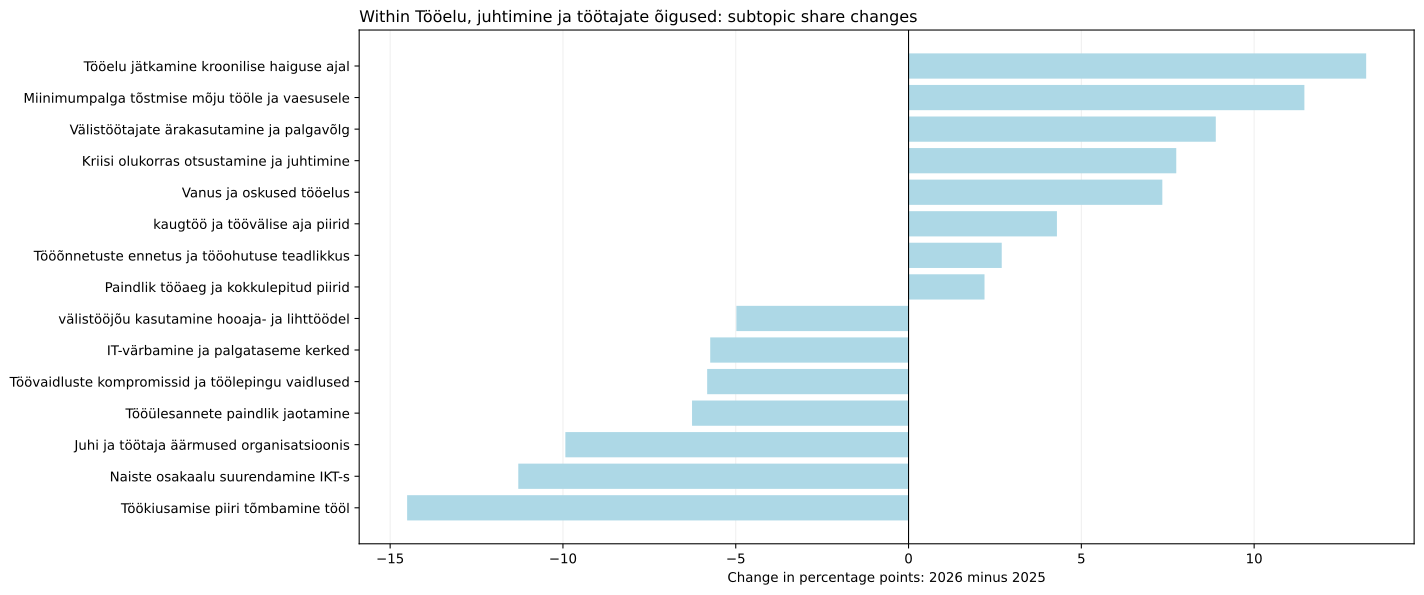

The data file committed next to this chart (first rows):
jev_topic_id, jev_topic_name, jev_high_level_id, jev_high_level_name, minutes_2025, minutes_2026, segments_2025, segments_2026, talks_2025, talks_2026, time_share_2025, segment_share_2025, talk_coverage_2025, assigned_time_share_2025, time_share_2026, segment_share_2026, talk_coverage_2026, assigned_time_share_2026, time_share_delta_pp, segment_share_delta_pp, talk_coverage_delta_pp, assigned_time_share_delta_pp, status, supported_2026
1, Tööõnnetuste ennetus ja tööohutuse teadl…, work, Tööelu, juhtimine ja töötajate õigused, 85.02, 89.61, 19.0, 19.0, 1.0, 1.0, 0.8568, 0.8829, 0.8772, 0.9226, 0.9802, 0.9625, 0.9524, 1.037, 0.1234, 0.07961, 0.07519, 0.1145, both_years, False
3, Juhi ja töötaja äärmused organisatsiooni…, work, Tööelu, juhtimine ja töötajate õigused, 81.95, 6.575, 16.0, 3.0, 2.0, 3.0, 0.8259, 0.7435, 1.754, 0.8893, 0.07191, 0.152, 2.857, 0.07609, -0.754, -0.5915, 1.103, -0.8132, both_years, False
16, Töökiusamise piiri tõmbamine tööl, work, Tööelu, juhtimine ja töötajate õigused, 123.2, 12.58, 22.0, 3.0, 3.0, 1.0, 1.242, 1.022, 2.632, 1.337, 0.1376, 0.152, 0.9524, 0.1456, -1.104, -0.8703, -1.679, -1.192, both_years, False
18, Töökiusu ja vaidluste piiritlemine töösu…, work, Tööelu, juhtimine ja töötajate õigused, 61.37, 56.61, 12.0, 10.0, 3.0, 2.0, 0.6184, 0.5576, 2.632, 0.6659, 0.6192, 0.5066, 1.905, 0.6551, 0.0007525, -0.05104, -0.7268, -0.01076, both_years, True
21, Tööelu jätkamine kroonilise haiguse ajal, work, Tööelu, juhtimine ja töötajate õigused, 0.0, 84.34, 0.0, 17.0, 0.0, 1.0, 0.0, 0.0, 0.0, 0.0, 0.9225, 0.8612, 0.9524, 0.976, 0.9225, 0.8612, 0.9524, 0.976, only_observed_2026, False
43, Välistöötajate ärakasutamine ja palgavõl…, work, Tööelu, juhtimine ja töötajate õigused, 0.0, 56.62, 0.0, 13.0, 0.0, 1.0, 0.0, 0.0, 0.0, 0.0, 0.6194, 0.6586, 0.9524, 0.6553, 0.6194, 0.6586, 0.9524, 0.6553, only_observed_2026, False
71, Miinimumpalga tõstmise mõju tööle ja vae…, work, Tööelu, juhtimine ja töötajate õigused, 3.923, 76.3, 1.0, 13.0, 1.0, 2.0, 0.03953, 0.04647, 0.8772, 0.04256, 0.8345, 0.6586, 1.905, 0.883, 0.795, 0.6121, 1.028, 0.8404, both_years, True
82, Vanus ja oskused tööelus, work, Tööelu, juhtimine ja töötajate õigused, 37.92, 79.08, 7.0, 17.0, 4.0, 3.0, 0.3822, 0.3253, 3.509, 0.4115, 0.865, 0.8612, 2.857, 0.9152, 0.4828, 0.5359, -0.6516, 0.5037, both_years, True
90, kaugtöö ja töövälise aja piirid, work, Tööelu, juhtimine ja töötajate õigused, 12.15, 37.7, 3.0, 8.0, 2.0, 3.0, 0.1224, 0.1394, 1.754, 0.1318, 0.4123, 0.4053, 2.857, 0.4363, 0.2899, 0.2659, 1.103, 0.3044, both_years, True
119, Naiste osakaalu suurendamine IKT-s, work, Tööelu, juhtimine ja töötajate õigused, 84.42, 0.0, 18.0, 0.0, 2.0, 0.0, 0.8507, 0.8364, 1.754, 0.916, 0.0, 0.0, 0.0, 0.0, -0.8507, -0.8364, -1.754, -0.916, only_observed_2025, False
122, Tööülesannete paindlik jaotamine, work, Tööelu, juhtimine ja töötajate õigused, 46.83, 0.0, 8.0, 0.0, 1.0, 0.0, 0.472, 0.3717, 0.8772, 0.5082, 0.0, 0.0, 0.0, 0.0, -0.472, -0.3717, -0.8772, -0.5082, only_observed_2025, False
138, Kriisi olukorras otsustamine ja juhtimin…, work, Tööelu, juhtimine ja töötajate õigused, 13.56, 60.89, 4.0, 14.0, 4.0, 3.0, 0.1367, 0.1859, 3.509, 0.1471, 0.6661, 0.7092, 2.857, 0.7047, 0.5294, 0.5233, -0.6516, 0.5576, both_years, True
168, Paindlik tööaeg ja kokkulepitud piirid, work, Tööelu, juhtimine ja töötajate õigused, 45.61, 52.86, 10.0, 13.0, 4.0, 2.0, 0.4597, 0.4647, 3.509, 0.4949, 0.5782, 0.6586, 1.905, 0.6117, 0.1185, 0.1939, -1.604, 0.1168, both_years, True
202, IT-värbamine ja palgataseme kerked, work, Tööelu, juhtimine ja töötajate õigused, 42.9, 0.0, 7.0, 0.0, 2.0, 0.0, 0.4323, 0.3253, 1.754, 0.4655, 0.0, 0.0, 0.0, 0.0, -0.4323, -0.3253, -1.754, -0.4655, only_observed_2025, False
214, välistööjõu kasutamine hooaja- ja lihttö…, work, Tööelu, juhtimine ja töötajate õigused, 45.37, 6.926, 8.0, 1.0, 1.0, 1.0, 0.4572, 0.3717, 0.8772, 0.4923, 0.07576, 0.05066, 0.9524, 0.08015, -0.3815, -0.3211, 0.07519, -0.4121, both_years, False
218, Töövaidluste kompromissid ja töölepingu …, work, Tööelu, juhtimine ja töötajate õigused, 63.32, 16.83, 12.0, 4.0, 2.0, 2.0, 0.6381, 0.5576, 1.754, 0.6871, 0.1841, 0.2026, 1.905, 0.1948, -0.454, -0.355, 0.1504, -0.4923, both_years, True
